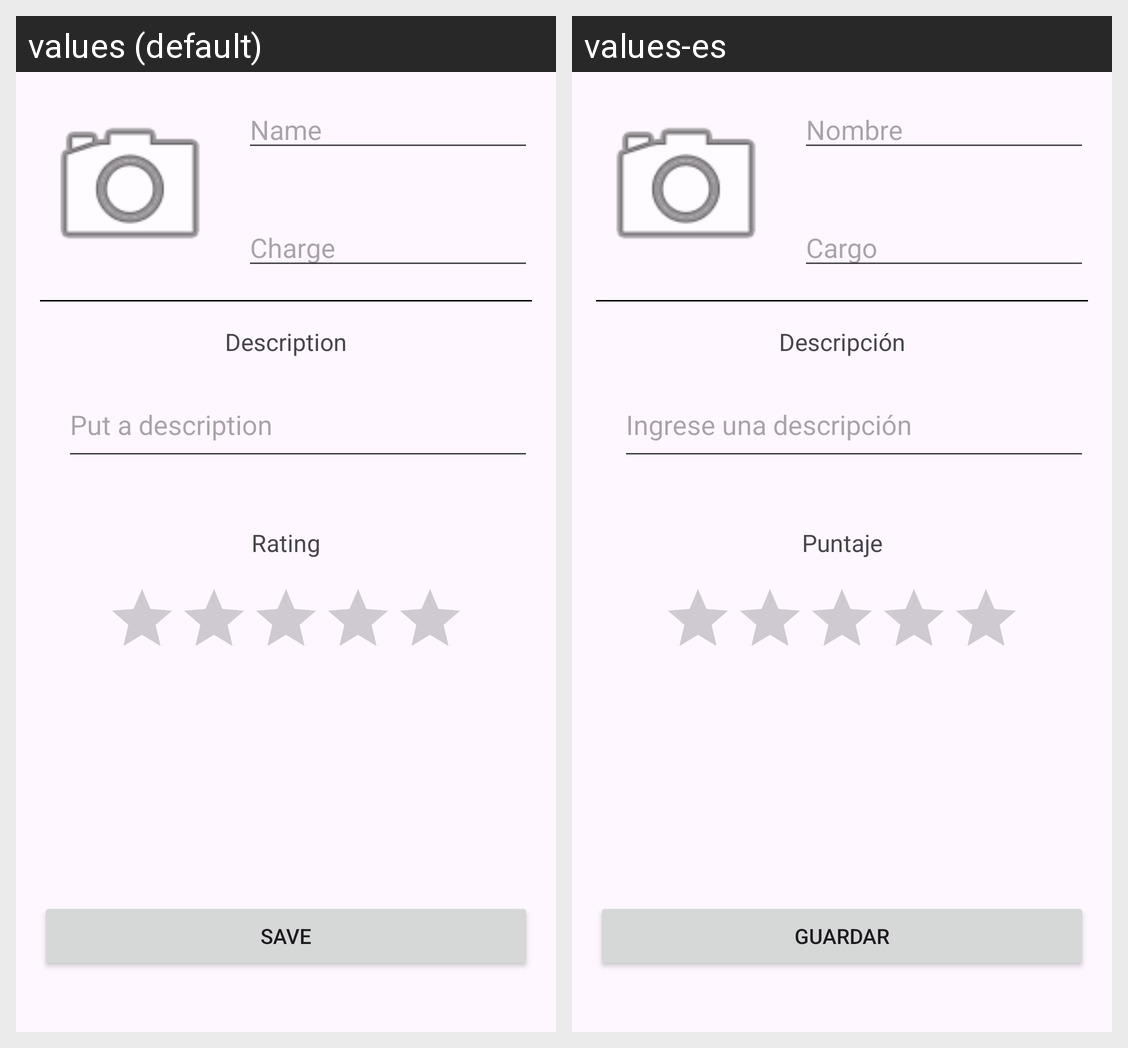

Strings drawn on this Android screen and how each of the app's shown locales translates them:
Android screen res/layout/activity_main.xml rendered under 2 locales, left to right: values (default), values-es. Device: Nexus 5 (rendered at 1080×1920; each locale shown at half size, 540×960, under a caption strip naming it); theme Theme.Registros.
Strings drawn on this screen, with the default value and each locale's value (text and hints the layout hard-codes, and strings that could not be matched under every locale, appear in the picture but are not listed):

hintEditName
  values: Name
  values-es: Nombre

hintEditCharge
  values: Charge
  values-es: Cargo

textVDescription
  values: Description
  values-es: Descripción

hintEditDescription
  values: Put a description
  values-es: Ingrese una descripción

textVRating
  values: Rating
  values-es: Puntaje

buttonTextSave
  values: Save
  values-es: Guardar
